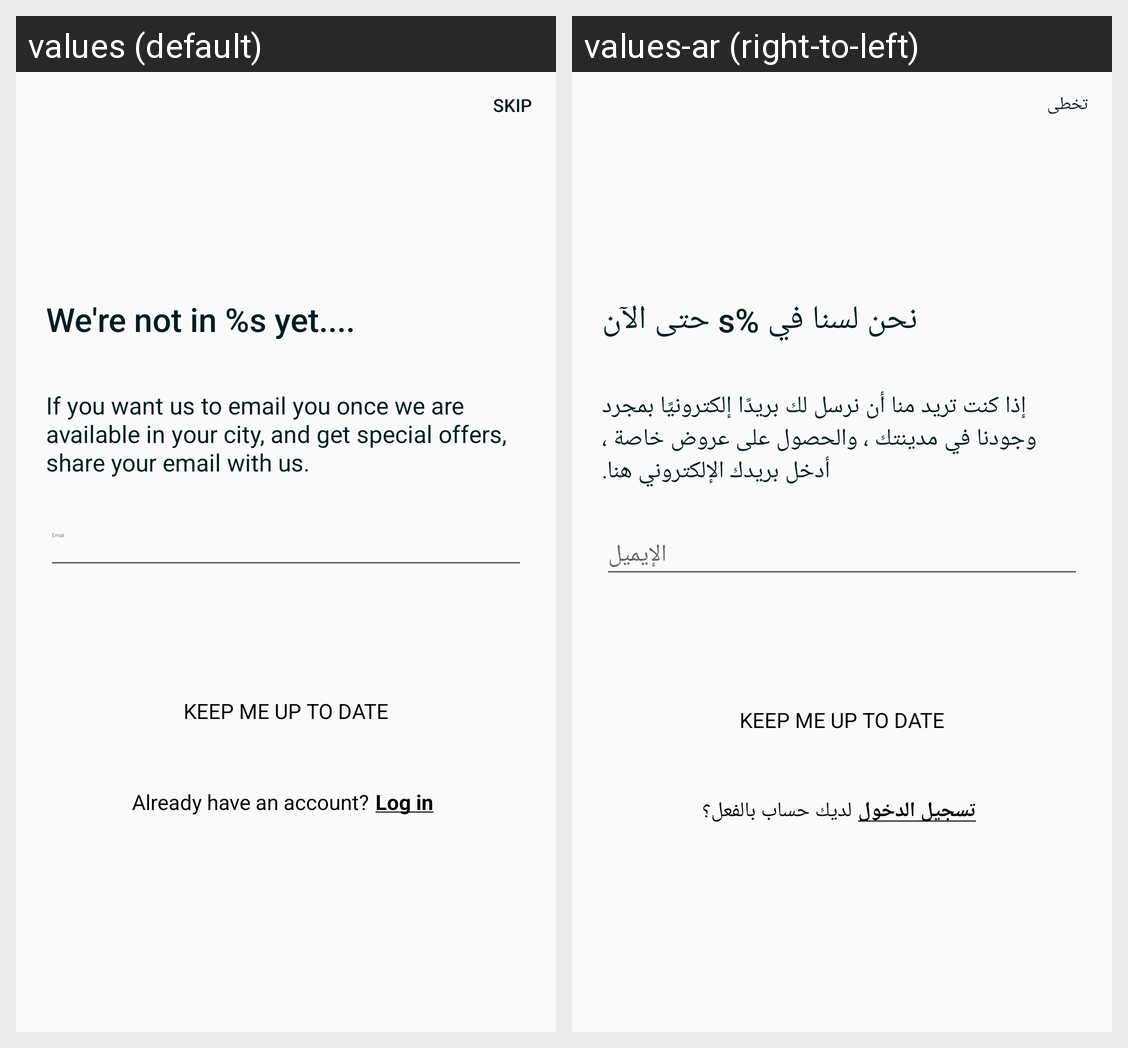

Translations of the strings shown on this Android screen, per locale in the grid:
Android screen res/layout/activity_expand_city.xml rendered under 2 locales, left to right: values (default), values-ar (right-to-left). Device: Nexus 5 (rendered at 1080×1920; each locale shown at half size, 540×960, under a caption strip naming it); theme AppTheme.
Strings drawn on this screen, with the default value and each locale's value (text and hints the layout hard-codes, and strings that could not be matched under every locale, appear in the picture but are not listed):

skip
  values: SKIP
  values-ar: تخطى

want_us_to_expand_in_your_city
  values: We're not in %s yet....
  values-ar: نحن لسنا في %s حتى الآن

let_us_know_your_details
  values: If you want us to email you once we are available in your city, and get special offers, share your email with us.
  values-ar: إذا كنت تريد منا أن نرسل لك بريدًا إلكترونيًا بمجرد وجودنا في مدينتك ، والحصول على عروض خاصة ، أدخل بريدك الإلكتروني هنا.

keep_me_up_to_date
  values: Keep me up to date
  values-ar: Keep me up to date

already_account
  values: Already have an account?
  values-ar: لديك حساب بالفعل؟

login
  values: Log in
  values-ar: تسجيل الدخول
